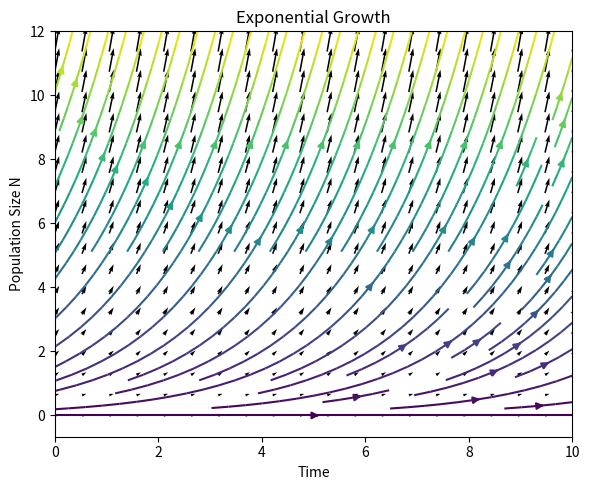
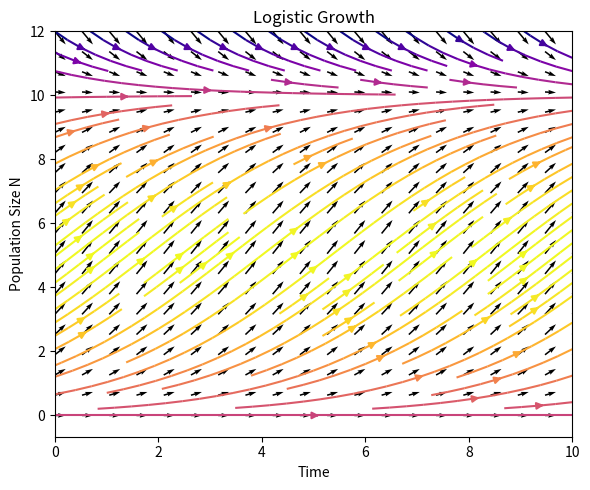

These charts were generated, in order, by the following Python code:
import numpy as np
import matplotlib.pyplot as plt

r = 0.5
K = 10

t = np.linspace(0, 10, 20)
N = np.linspace(0, 12, 20)
T, NN = np.meshgrid(t, N)

dN_exp = r * NN
dT = np.ones_like(dN_exp)

plt.figure(figsize=(6,5))
plt.quiver(T, NN, dT, dN_exp)
plt.streamplot(T, NN, dT, dN_exp, color=dN_exp, cmap='viridis')
plt.title("Exponential Growth")
plt.xlabel("Time")
plt.ylabel("Population Size N")
plt.tight_layout()
plt.show()

dN_log = r * NN * (1 - NN / K)

plt.figure(figsize=(6,5))
plt.quiver(T, NN, dT, dN_log)
plt.streamplot(T, NN, dT, dN_log, color=dN_log, cmap='plasma')
plt.title("Logistic Growth")
plt.xlabel("Time")
plt.ylabel("Population Size N")
plt.tight_layout()
plt.show()
